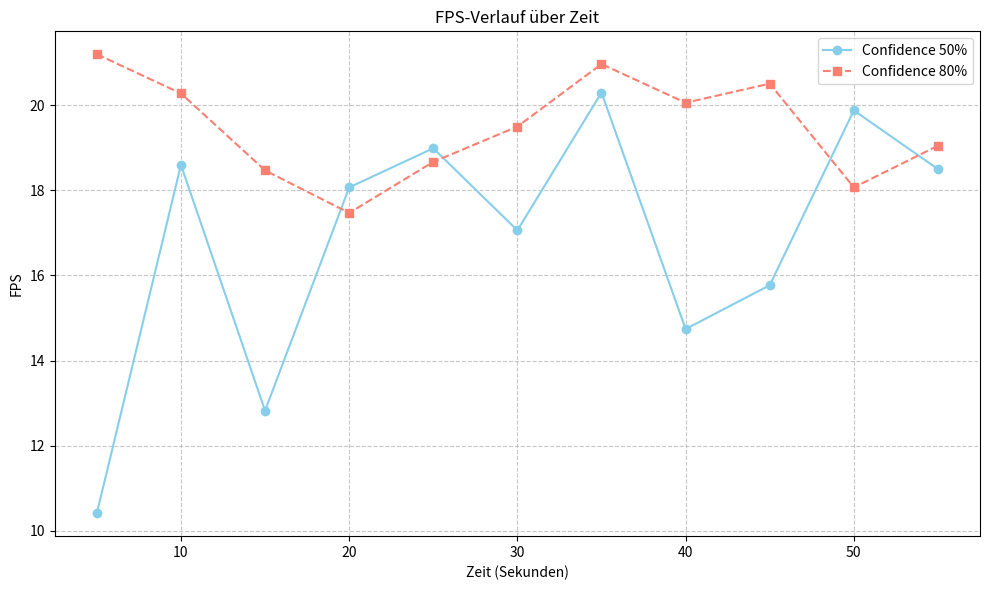

Recreate this plot in Python. (Note: this script raises an exception after producing the figure.)
import matplotlib.pyplot as plt
import numpy as np

# Für Liniendiagramm (FPS über Zeit)
times = [5, 10, 15, 20, 25, 30, 35, 40, 45, 50, 55]
fps_conf_05 = [10.41, 18.6, 12.82, 18.07, 18.99, 17.06, 20.3, 14.74, 15.77, 19.88, 18.5]
fps_conf_08 = [21.2, 20.28, 18.47, 17.47, 18.67, 19.5, 20.97, 20.06, 20.51, 18.07, 19.05]

# --- Liniendiagramm erstellen ---

fig, ax = plt.subplots(figsize=(10, 6))

ax.plot(times, fps_conf_05, marker='o', linestyle='-', color='skyblue', label='Confidence 50%')
ax.plot(times, fps_conf_08, marker='s', linestyle='--', color='salmon', label='Confidence 80%')

ax.set_xlabel('Zeit (Sekunden)')
ax.set_ylabel('FPS')
ax.set_title('FPS-Verlauf über Zeit')
ax.grid(True, linestyle='--', alpha=0.7)
ax.legend()

plt.tight_layout()
plt.savefig('src/final_report/data/FPS_ueber_Zeit.png')
